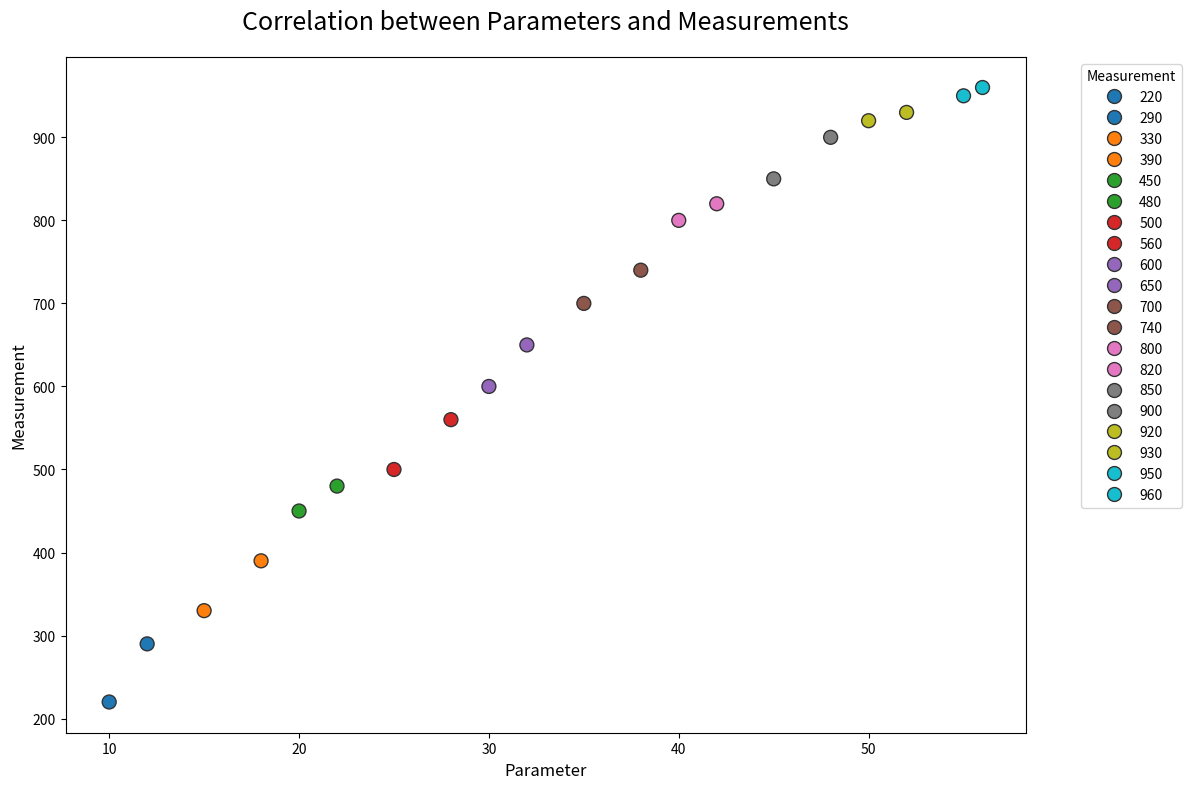

Recreate this plot in Python.

import seaborn as sns
import pandas as pd
import matplotlib.pyplot as plt

# Generate the data
data = {
    'Parameter': [
        10, 15, 20, 25, 30, 35, 40, 45, 50, 55,
        12, 18, 22, 28, 32, 38, 42, 48, 52, 56
    ],
    'Measurement': [
        220, 330, 450, 500, 600, 700, 800, 850, 920, 950,
        290, 390, 480, 560, 650, 740, 820, 900, 930, 960
    ]
}

# Create a Pandas DataFrame
df = pd.DataFrame(data)

# Define a color palette
palette = {
    220: "#1f77b4",
    330: "#ff7f0e",
    450: "#2ca02c",
    500: "#d62728",
    600: "#9467bd",
    700: "#8c564b",
    800: "#e377c2",
    850: "#7f7f7f",
    920: "#bcbd22",
    950: "#17becf",
    290: "#1f77b4",
    390: "#ff7f0e",
    480: "#2ca02c",
    560: "#d62728",
    650: "#9467bd",
    740: "#8c564b",
    820: "#e377c2",
    900: "#7f7f7f",
    930: "#bcbd22",
    960: "#17becf",
}

# Create a scatter plot
plt.figure(figsize=(12, 8))
sns.scatterplot(x='Parameter', y='Measurement', data=df, palette=palette, hue='Measurement', s=100, edgecolor='#333333', linewidth=1)

# Title and labels
plt.title('Correlation between Parameters and Measurements', fontsize=18, pad=20)
plt.xlabel('Parameter', fontsize=12)
plt.ylabel('Measurement', fontsize=12)

# Show plot
plt.legend(title='Measurement', bbox_to_anchor=(1.05, 1), loc='upper left')
plt.tight_layout()
plt.show()
